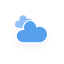
t = 0.00 s
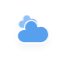
t = 0.88 s
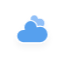
t = 2.63 s
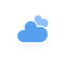
t = 3.50 s
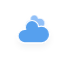
t = 4.38 s
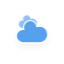
t = 6.13 s

The animated SVG that drew these frames (rendered in a browser with its animation timeline set to each time). Animation: 2 CSS @keyframes rules; one cycle of 7.00 s, repeats indefinitely.

<?xml version="1.0" encoding="utf-8"?>
<!-- (c) ammap.com | SVG weather icons -->
<svg
    version="1.1"
    xmlns="http://www.w3.org/2000/svg"
    xmlns:xlink="http://www.w3.org/1999/xlink"
    width="64"
    height="64"
    viewbox="0 0 64 64">
    <defs>
        <filter id="blur" width="200%" height="200%">
            <feGaussianBlur in="SourceAlpha" stdDeviation="3"/>
            <feOffset dx="0" dy="4" result="offsetblur"/>
            <feComponentTransfer>
                <feFuncA type="linear" slope="0.05"/>
            </feComponentTransfer>
        <feMerge> 
          <feMergeNode/>
          <feMergeNode in="SourceGraphic"/> 
        </feMerge>
        </filter>
        <style type="text/css"><![CDATA[
/*
** CLOUDS
*/
@keyframes am-weather-cloud-1 {
  0% {
    -webkit-transform: translate(-5px,0px);
       -moz-transform: translate(-5px,0px);
        -ms-transform: translate(-5px,0px);
            transform: translate(-5px,0px);
  }

  50% {
    -webkit-transform: translate(10px,0px);
       -moz-transform: translate(10px,0px);
        -ms-transform: translate(10px,0px);
            transform: translate(10px,0px);
  }

  100% {
    -webkit-transform: translate(-5px,0px);
       -moz-transform: translate(-5px,0px);
        -ms-transform: translate(-5px,0px);
            transform: translate(-5px,0px);
  }
}

.am-weather-cloud-1 {
  -webkit-animation-name: am-weather-cloud-1;
     -moz-animation-name: am-weather-cloud-1;
          animation-name: am-weather-cloud-1;
  -webkit-animation-duration: 7s;
     -moz-animation-duration: 7s;
          animation-duration: 7s;
  -webkit-animation-timing-function: linear;
     -moz-animation-timing-function: linear;
          animation-timing-function: linear;
  -webkit-animation-iteration-count: infinite;
     -moz-animation-iteration-count: infinite;
          animation-iteration-count: infinite;
}

@keyframes am-weather-cloud-2 {
  0% {
    -webkit-transform: translate(0px,0px);
       -moz-transform: translate(0px,0px);
        -ms-transform: translate(0px,0px);
            transform: translate(0px,0px);
  }

  50% {
    -webkit-transform: translate(2px,0px);
       -moz-transform: translate(2px,0px);
        -ms-transform: translate(2px,0px);
            transform: translate(2px,0px);
  }

  100% {
    -webkit-transform: translate(0px,0px);
       -moz-transform: translate(0px,0px);
        -ms-transform: translate(0px,0px);
            transform: translate(0px,0px);
  }
}

.am-weather-cloud-2 {
  -webkit-animation-name: am-weather-cloud-2;
     -moz-animation-name: am-weather-cloud-2;
          animation-name: am-weather-cloud-2;
  -webkit-animation-duration: 3s;
     -moz-animation-duration: 3s;
          animation-duration: 3s;
  -webkit-animation-timing-function: linear;
     -moz-animation-timing-function: linear;
          animation-timing-function: linear;
  -webkit-animation-iteration-count: infinite;
     -moz-animation-iteration-count: infinite;
          animation-iteration-count: infinite;
}

/*
** EASING
*/
.am-weather-easing-ease-in-out {
  -webkit-animation-timing-function: ease-in-out;
     -moz-animation-timing-function: ease-in-out;
      -ms-animation-timing-function: ease-in-out;
          animation-timing-function: ease-in-out;
}
        ]]></style>
    </defs>
    <g filter="url(#blur)" id="cloudy">
        <g transform="translate(20,10)">
            <g class="am-weather-cloud-1">
                <path d="M47.7,35.4     c0-4.6-3.7-8.2-8.2-8.2c-1,0-1.9,0.2-2.8,0.5c-0.3-3.4-3.1-6.2-6.6-6.2c-3.7,0-6.7,3-6.7,6.7c0,0.8,0.2,1.6,0.4,2.3     c-0.3-0.1-0.7-0.1-1-0.1c-3.7,0-6.7,3-6.7,6.7c0,3.6,2.9,6.6,6.5,6.7l17.2,0C44.2,43.3,47.7,39.8,47.7,35.4z" fill="#91C0F8" stroke="white" stroke-linejoin="round" stroke-width="1.2" transform="translate(-10,-8), scale(0.6)"/>
            </g>
            <g class="am-weather-cloud-2">
                <path d="M47.7,35.4     c0-4.6-3.7-8.2-8.2-8.2c-1,0-1.9,0.2-2.8,0.5c-0.3-3.4-3.1-6.2-6.6-6.2c-3.7,0-6.7,3-6.7,6.7c0,0.8,0.2,1.6,0.4,2.3     c-0.3-0.1-0.7-0.1-1-0.1c-3.7,0-6.7,3-6.7,6.7c0,3.6,2.9,6.6,6.5,6.7l17.2,0C44.2,43.3,47.7,39.8,47.7,35.4z" fill="#57A0EE" stroke="white" stroke-linejoin="round" stroke-width="1.2" transform="translate(-20,-11)"/>
            </g>
        </g>
    </g>
</svg>